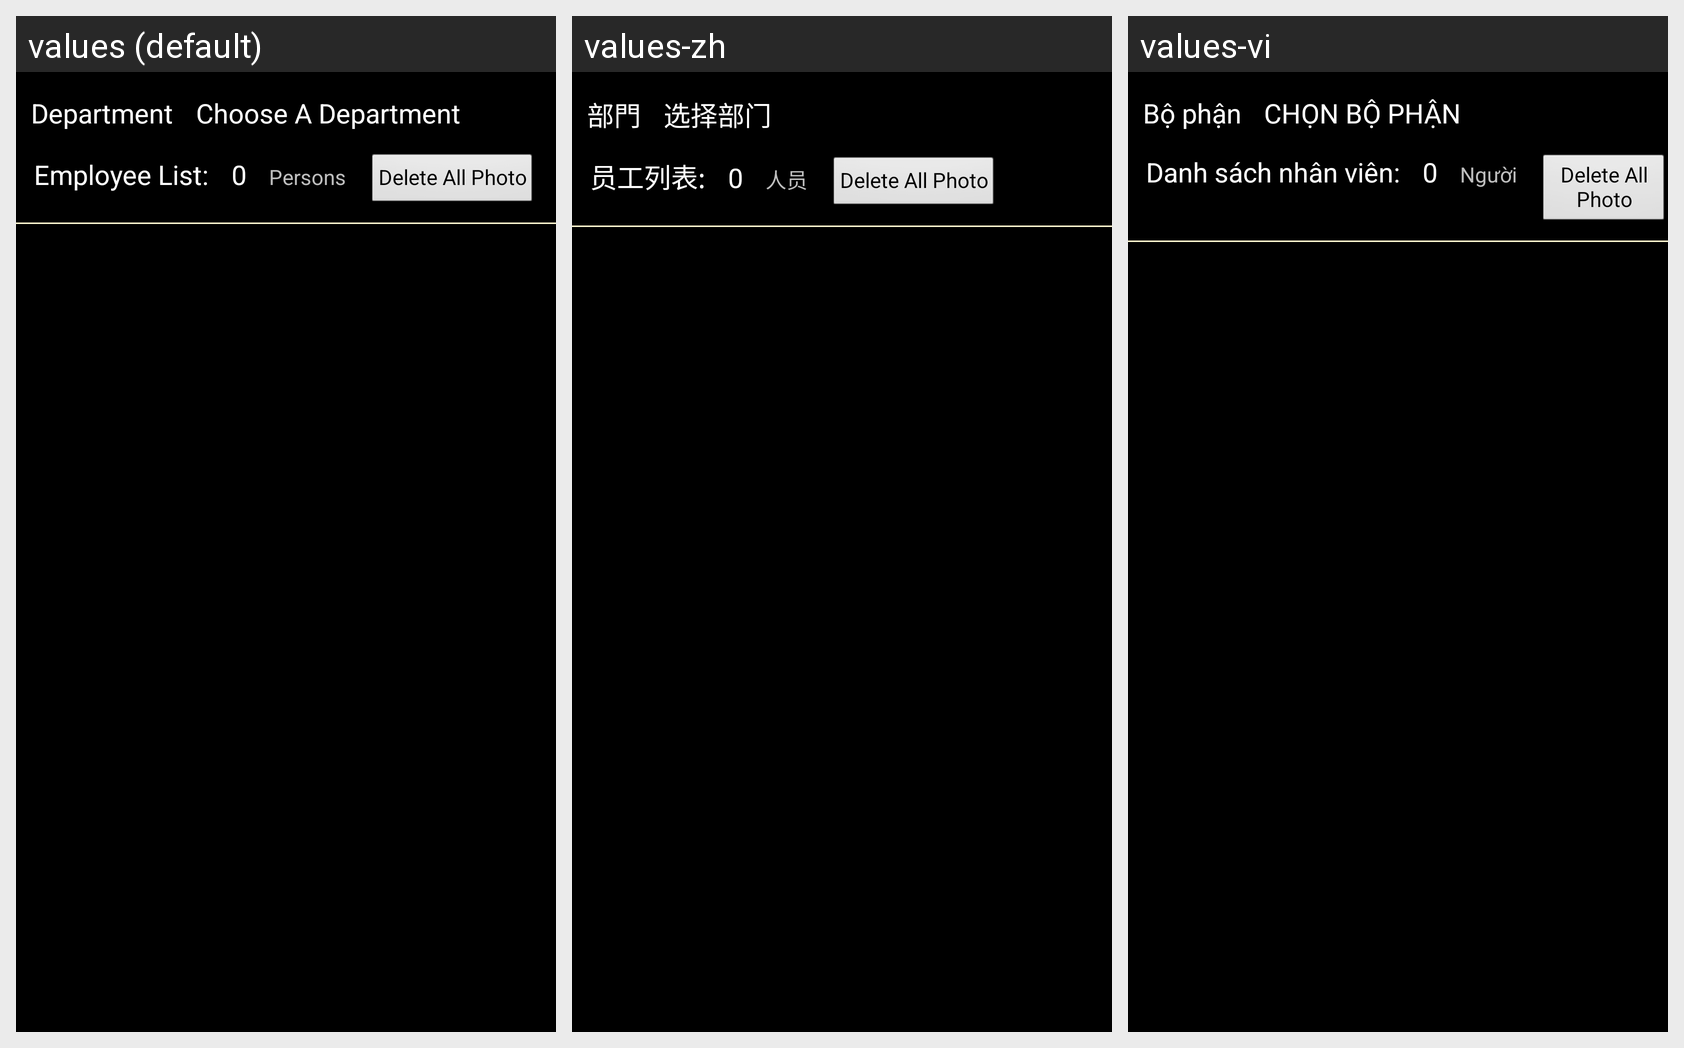

Here is an Android app screen in its default locale and in the app's own translations. Write out the translated-string differences for the strings that appear on this screen.
Android screen res/layout/activity_employee_list_offline.xml rendered under 3 locales, left to right: values (default), values-zh, values-vi. Device: Nexus 5 (rendered at 1080×1920; each locale shown at half size, 540×960, under a caption strip naming it); theme CustomTheme.
Strings drawn on this screen, with the default value and each locale's value (text and hints the layout hard-codes, and strings that could not be matched under every locale, appear in the picture but are not listed):

Department
  values: Department
  values-zh: 部門
  values-vi: Bộ phận

Title_PopupDep
  values: Choose A Department
  values-zh: 选择部门
  values-vi: CHỌN BỘ PHẬN

lbl_OfflineEMP_TitleEMPList
  values: Employee List:
  values-zh: 员工列表:
  values-vi: Danh sách nhân viên:

lbl_OfflineEMP_Persons
  values: Persons
  values-zh: 人员
  values-vi: Người
